Dataset: global-detection-dataset (GitHub, Kejia928/global-detection-dataset). Classes: has fish, no fish.

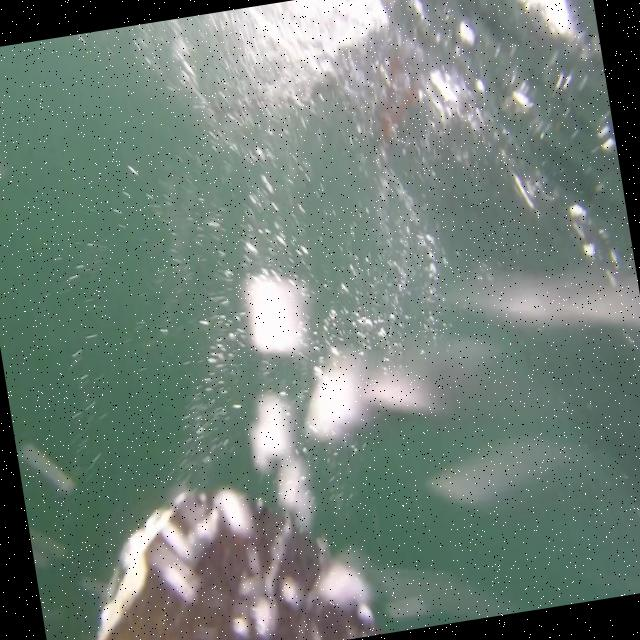
Label: no fish

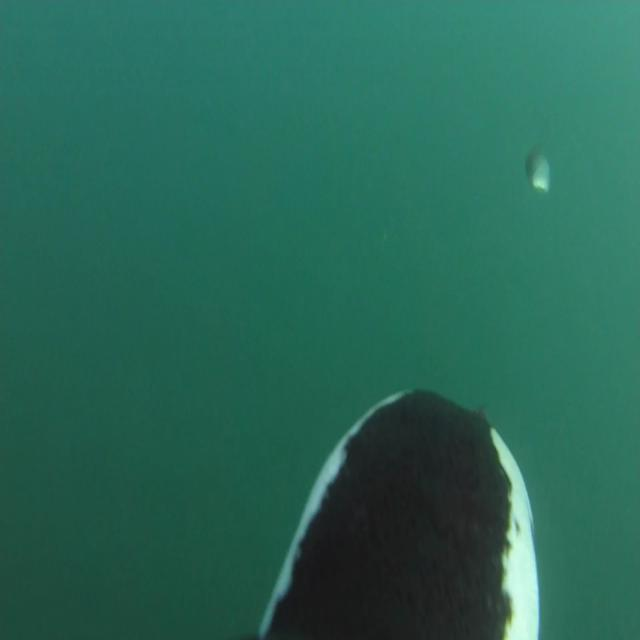
Label: has fish

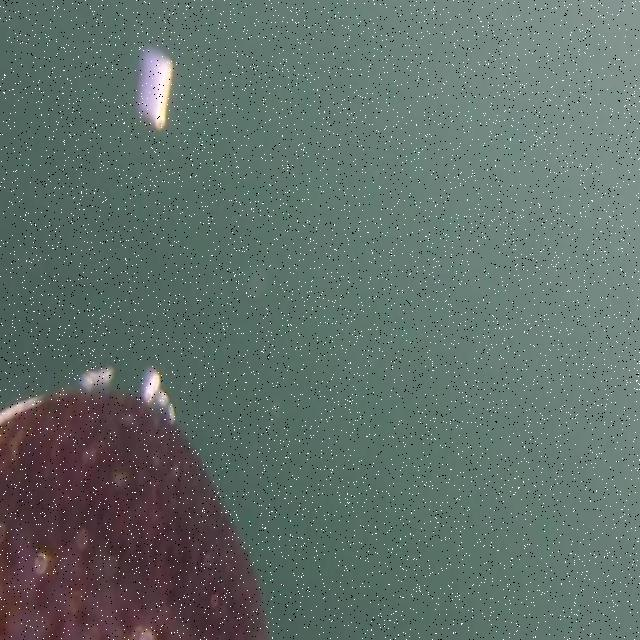
Label: no fish

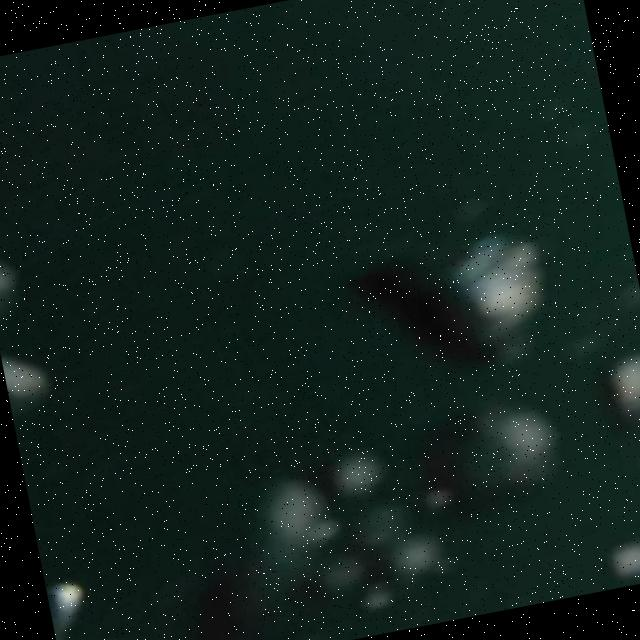
Label: no fish

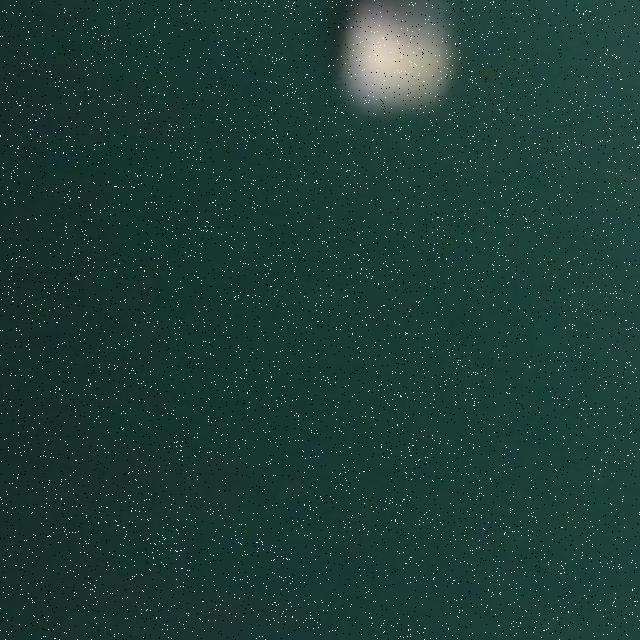
Label: no fish

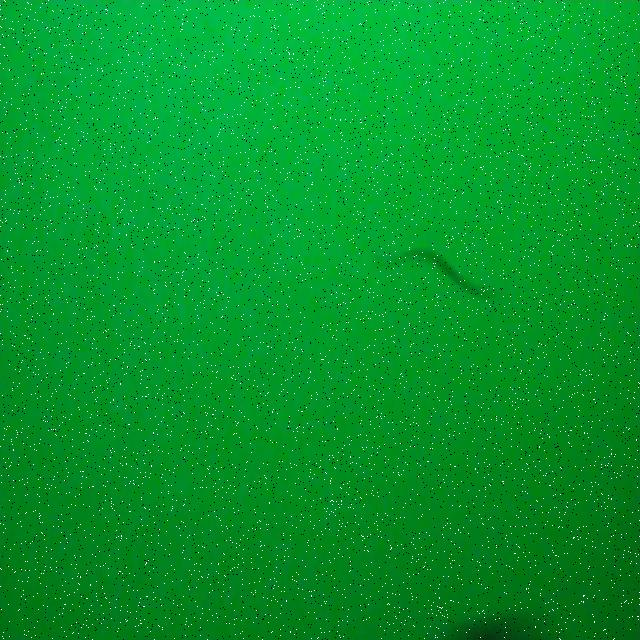
Label: has fish
